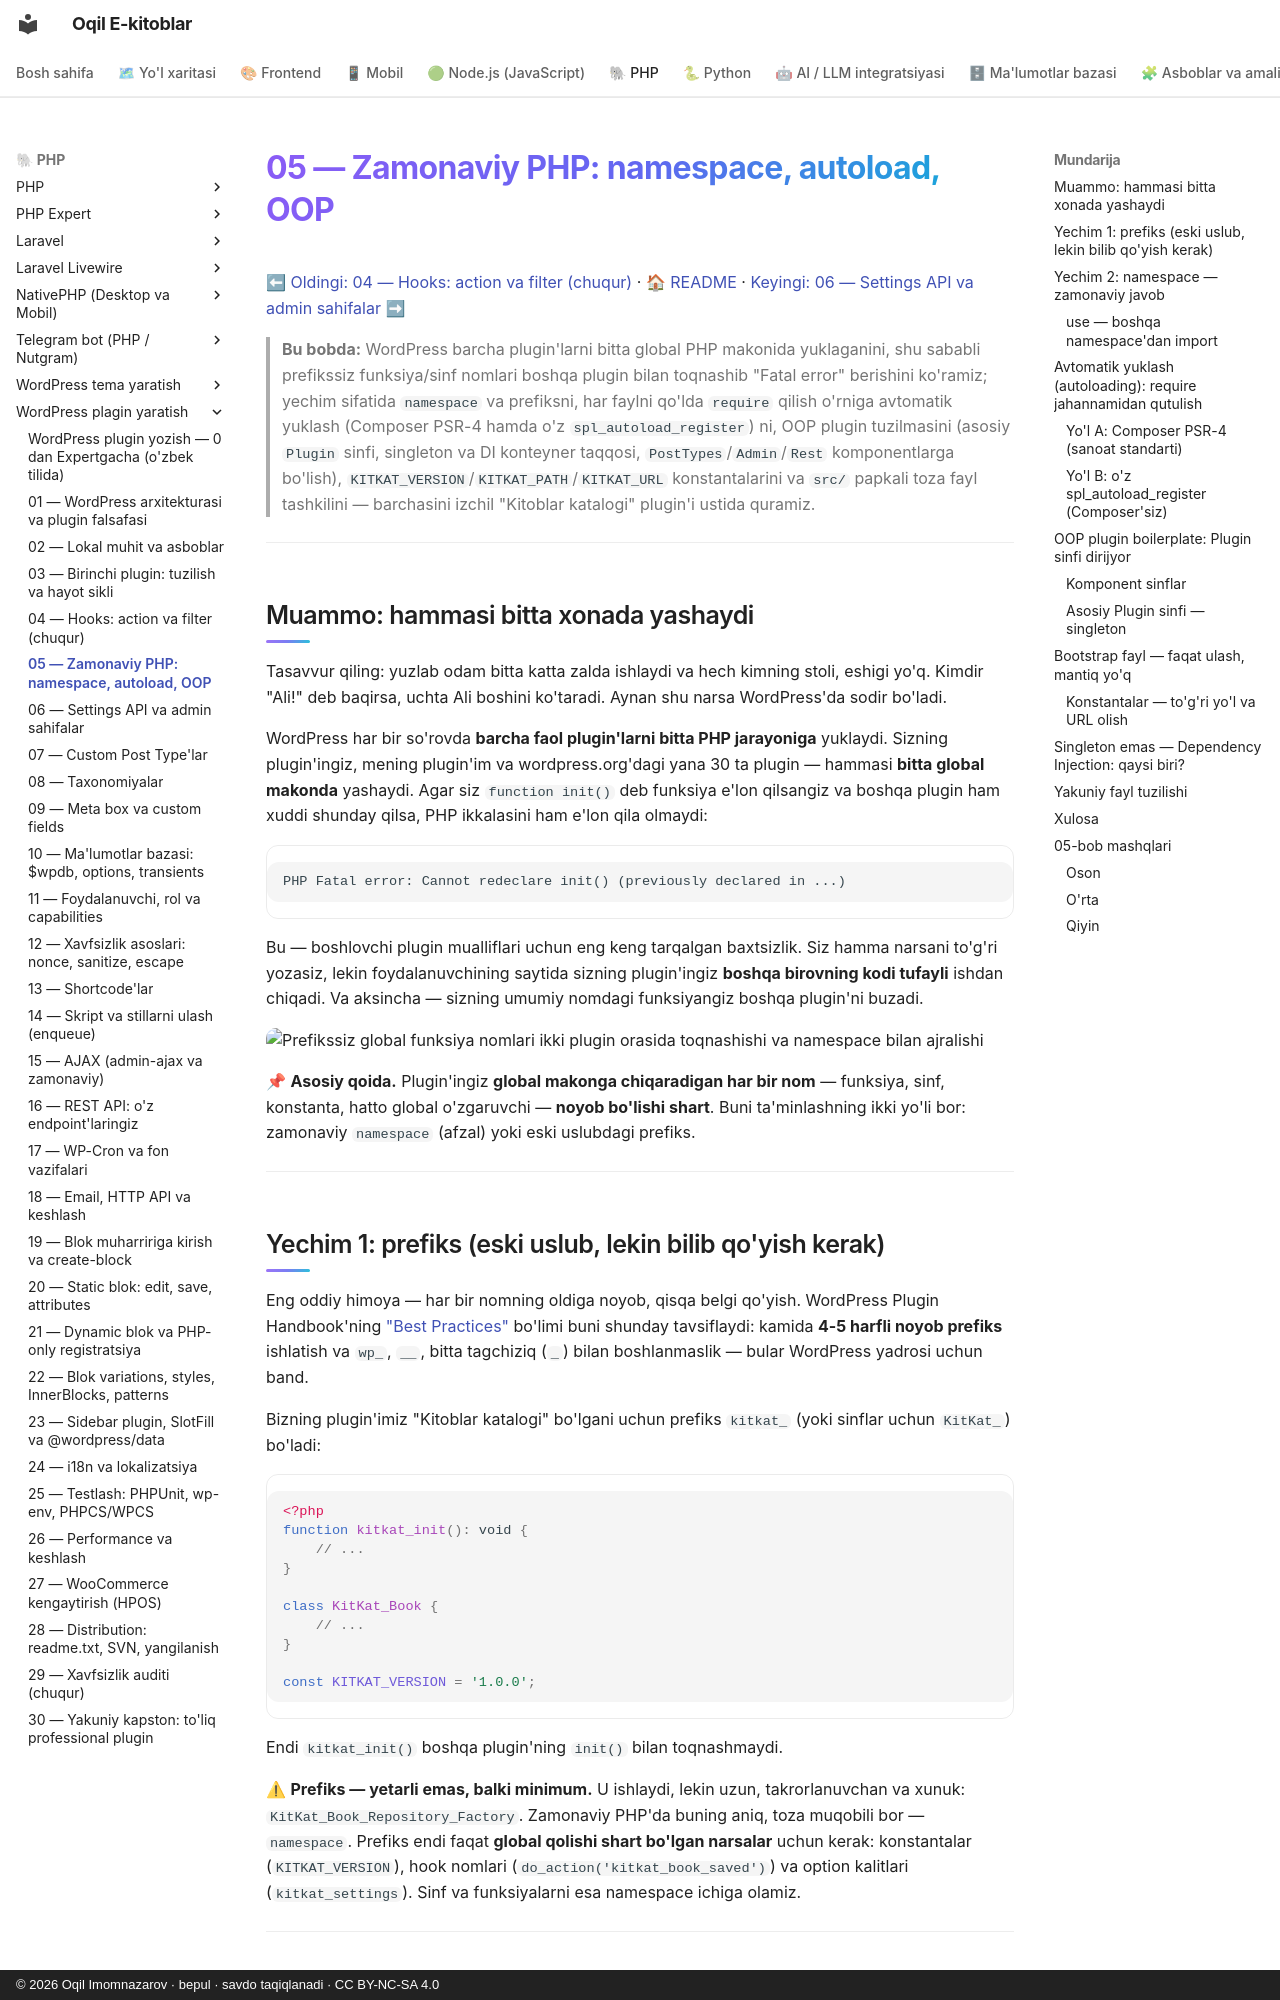

repository: iOqil/e-book · page: wp-plugin/05-namespace-oop-autoload/index.html · generator: mkdocs · copyright: © 2026 Oqil Imomnazarov · bepul · savdo taqiqlanadi · CC BY-NC-SA 4.0

# 05 — Zamonaviy PHP: namespace, autoload, OOP

[⬅ Oldingi: 04 — Hooks: action va filter (chuqur)](./04-hooks-action-filter.md) · [🏠 README](./README.md) · [Keyingi: 06 — Settings API va admin sahifalar ➡](./06-settings-api-admin.md)

> **Bu bobda:** WordPress barcha plugin'larni bitta global PHP makonida yuklaganini, shu sababli prefikssiz funksiya/sinf nomlari boshqa plugin bilan toqnashib "Fatal error" berishini ko'ramiz; yechim sifatida `namespace` va prefiksni, har faylni qo'lda `require` qilish o'rniga avtomatik yuklash (Composer PSR-4 hamda o'z `spl_autoload_register`) ni, OOP plugin tuzilmasini (asosiy `Plugin` sinfi, singleton va DI konteyner taqqosi, `PostTypes`/`Admin`/`Rest` komponentlarga bo'lish), `KITKAT_VERSION`/`KITKAT_PATH`/`KITKAT_URL` konstantalarini va `src/` papkali toza fayl tashkilini — barchasini izchil "Kitoblar katalogi" plugin'i ustida quramiz.

---

## Muammo: hammasi bitta xonada yashaydi

Tasavvur qiling: yuzlab odam bitta katta zalda ishlaydi va hech kimning stoli, eshigi yo'q. Kimdir "Ali!" deb baqirsa, uchta Ali boshini ko'taradi. Aynan shu narsa WordPress'da sodir bo'ladi.

WordPress har bir so'rovda **barcha faol plugin'larni bitta PHP jarayoniga** yuklaydi. Sizning plugin'ingiz, mening plugin'im va wordpress.org'dagi yana 30 ta plugin — hammasi **bitta global makonda** yashaydi. Agar siz `function init()` deb funksiya e'lon qilsangiz va boshqa plugin ham xuddi shunday qilsa, PHP ikkalasini ham e'lon qila olmaydi:

```text
PHP Fatal error: Cannot redeclare init() (previously declared in ...)
```

Bu — boshlovchi plugin mualliflari uchun eng keng tarqalgan baxtsizlik. Siz hamma narsani to'g'ri yozasiz, lekin foydalanuvchining saytida sizning plugin'ingiz **boshqa birovning kodi tufayli** ishdan chiqadi. Va aksincha — sizning umumiy nomdagi funksiyangiz boshqa plugin'ni buzadi.

![Prefikssiz global funksiya nomlari ikki plugin orasida toqnashishi va namespace bilan ajralishi](rasmlar/wpp05-namespace-prefiks.svg)

📌 **Asosiy qoida.** Plugin'ingiz **global makonga chiqaradigan har bir nom** — funksiya, sinf, konstanta, hatto global o'zgaruvchi — **noyob bo'lishi shart**. Buni ta'minlashning ikki yo'li bor: zamonaviy `namespace` (afzal) yoki eski uslubdagi prefiks.

---

## Yechim 1: prefiks (eski uslub, lekin bilib qo'yish kerak)

Eng oddiy himoya — har bir nomning oldiga noyob, qisqa belgi qo'yish. WordPress Plugin Handbook'ning ["Best Practices"](https://developer.wordpress.org/plugins/plugin-basics/best-practices/) bo'limi buni shunday tavsiflaydi: kamida **4-5 harfli noyob prefiks** ishlatish va `wp_`, `__`, bitta tagchiziq (`_`) bilan boshlanmaslik — bular WordPress yadrosi uchun band.

Bizning plugin'imiz "Kitoblar katalogi" bo'lgani uchun prefiks `kitkat_` (yoki sinflar uchun `KitKat_`) bo'ladi:

```php
<?php
function kitkat_init(): void {
    // ...
}

class KitKat_Book {
    // ...
}

const KITKAT_VERSION = '1.0.0';
```

Endi `kitkat_init()` boshqa plugin'ning `init()` bilan toqnashmaydi.

⚠ **Prefiks — yetarli emas, balki minimum.** U ishlaydi, lekin uzun, takrorlanuvchan va xunuk: `KitKat_Book_Repository_Factory`. Zamonaviy PHP'da buning aniq, toza muqobili bor — `namespace`. Prefiks endi faqat **global qolishi shart bo'lgan narsalar** uchun kerak: konstantalar (`KITKAT_VERSION`), hook nomlari (`do_action('kitkat_book_saved')`) va option kalitlari (`kitkat_settings`). Sinf va funksiyalarni esa namespace ichiga olamiz.

---
